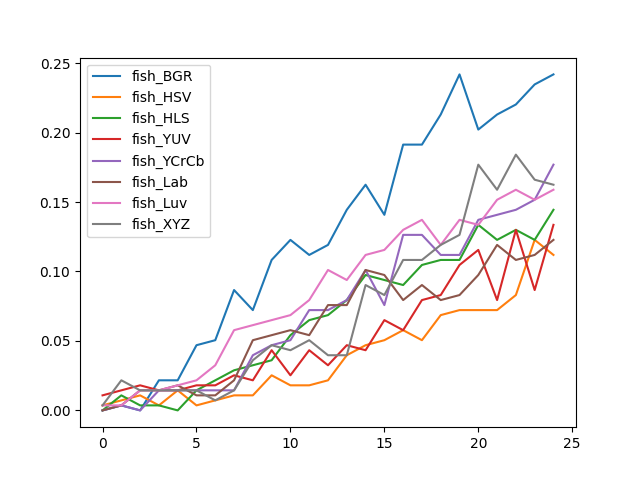

Values plotted in this chart, from the file beside it:
, fish_BGR, fish_HSV, fish_HLS, fish_YUV, fish_YCrCb, fish_Lab, fish_Luv, fish_XYZ
0, 0.0, 0.00361, 0.0, 0.01083, 0.0, 0.0, 0.00361, 0.00361
1, 0.00361, 0.00722, 0.01083, 0.01444, 0.00361, 0.00361, 0.00361, 0.02166
2, 0.0, 0.01083, 0.00361, 0.01805, 0.0, 0.01444, 0.01444, 0.01444
3, 0.02166, 0.00361, 0.00361, 0.01444, 0.01444, 0.01444, 0.01444, 0.01444
4, 0.02166, 0.01444, 0.0, 0.01444, 0.01444, 0.01805, 0.01805, 0.01444
5, 0.04693, 0.00361, 0.01444, 0.01805, 0.01444, 0.01083, 0.02166, 0.01444
6, 0.05054, 0.00722, 0.02166, 0.01805, 0.01444, 0.01083, 0.03249, 0.00722
7, 0.08664, 0.01083, 0.02888, 0.02527, 0.01444, 0.02166, 0.05776, 0.01444
8, 0.0722, 0.01083, 0.03249, 0.02166, 0.03971, 0.05054, 0.06137, 0.0361
9, 0.1083, 0.02527, 0.0361, 0.04332, 0.04693, 0.05415, 0.06498, 0.04693
10, 0.1227, 0.01805, 0.05415, 0.02527, 0.05054, 0.05776, 0.06859, 0.04332
11, 0.1119, 0.01805, 0.06498, 0.04332, 0.0722, 0.05415, 0.07942, 0.05054
12, 0.1191, 0.02166, 0.06859, 0.03249, 0.0722, 0.07581, 0.1011, 0.03971
13, 0.1444, 0.03971, 0.07942, 0.04693, 0.07942, 0.07581, 0.09386, 0.03971
14, 0.1625, 0.04693, 0.09747, 0.04332, 0.1011, 0.1011, 0.1119, 0.09025
15, 0.1408, 0.05054, 0.09386, 0.06498, 0.07581, 0.09747, 0.1155, 0.08303
16, 0.1913, 0.05776, 0.09025, 0.05776, 0.1264, 0.07942, 0.13, 0.1083
17, 0.1913, 0.05054, 0.1047, 0.07942, 0.1264, 0.09025, 0.1372, 0.1083
18, 0.213, 0.06859, 0.1083, 0.08303, 0.1119, 0.07942, 0.1191, 0.1191
19, 0.2419, 0.0722, 0.1083, 0.1047, 0.1119, 0.08303, 0.1372, 0.1264
20, 0.2022, 0.0722, 0.1336, 0.1155, 0.1372, 0.09747, 0.1336, 0.1769
21, 0.213, 0.0722, 0.1227, 0.07942, 0.1408, 0.1191, 0.1516, 0.1588
22, 0.2202, 0.08303, 0.13, 0.13, 0.1444, 0.1083, 0.1588, 0.1841
23, 0.2347, 0.1227, 0.1227, 0.08664, 0.1516, 0.1119, 0.1516, 0.1661
24, 0.2419, 0.1119, 0.1444, 0.1336, 0.1769, 0.1227, 0.1588, 0.1625
